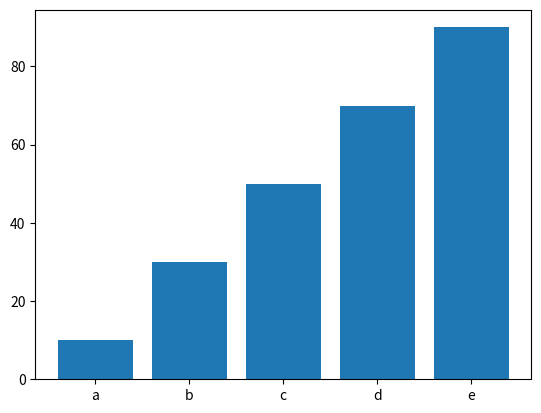

Here is the Python script that generated this plot:
import matplotlib.pyplot as plt

x = ['a', 'b', 'c', 'd', 'e']
y = [10, 30, 50, 70, 90]

plt.bar(x, y)
plt.show()
